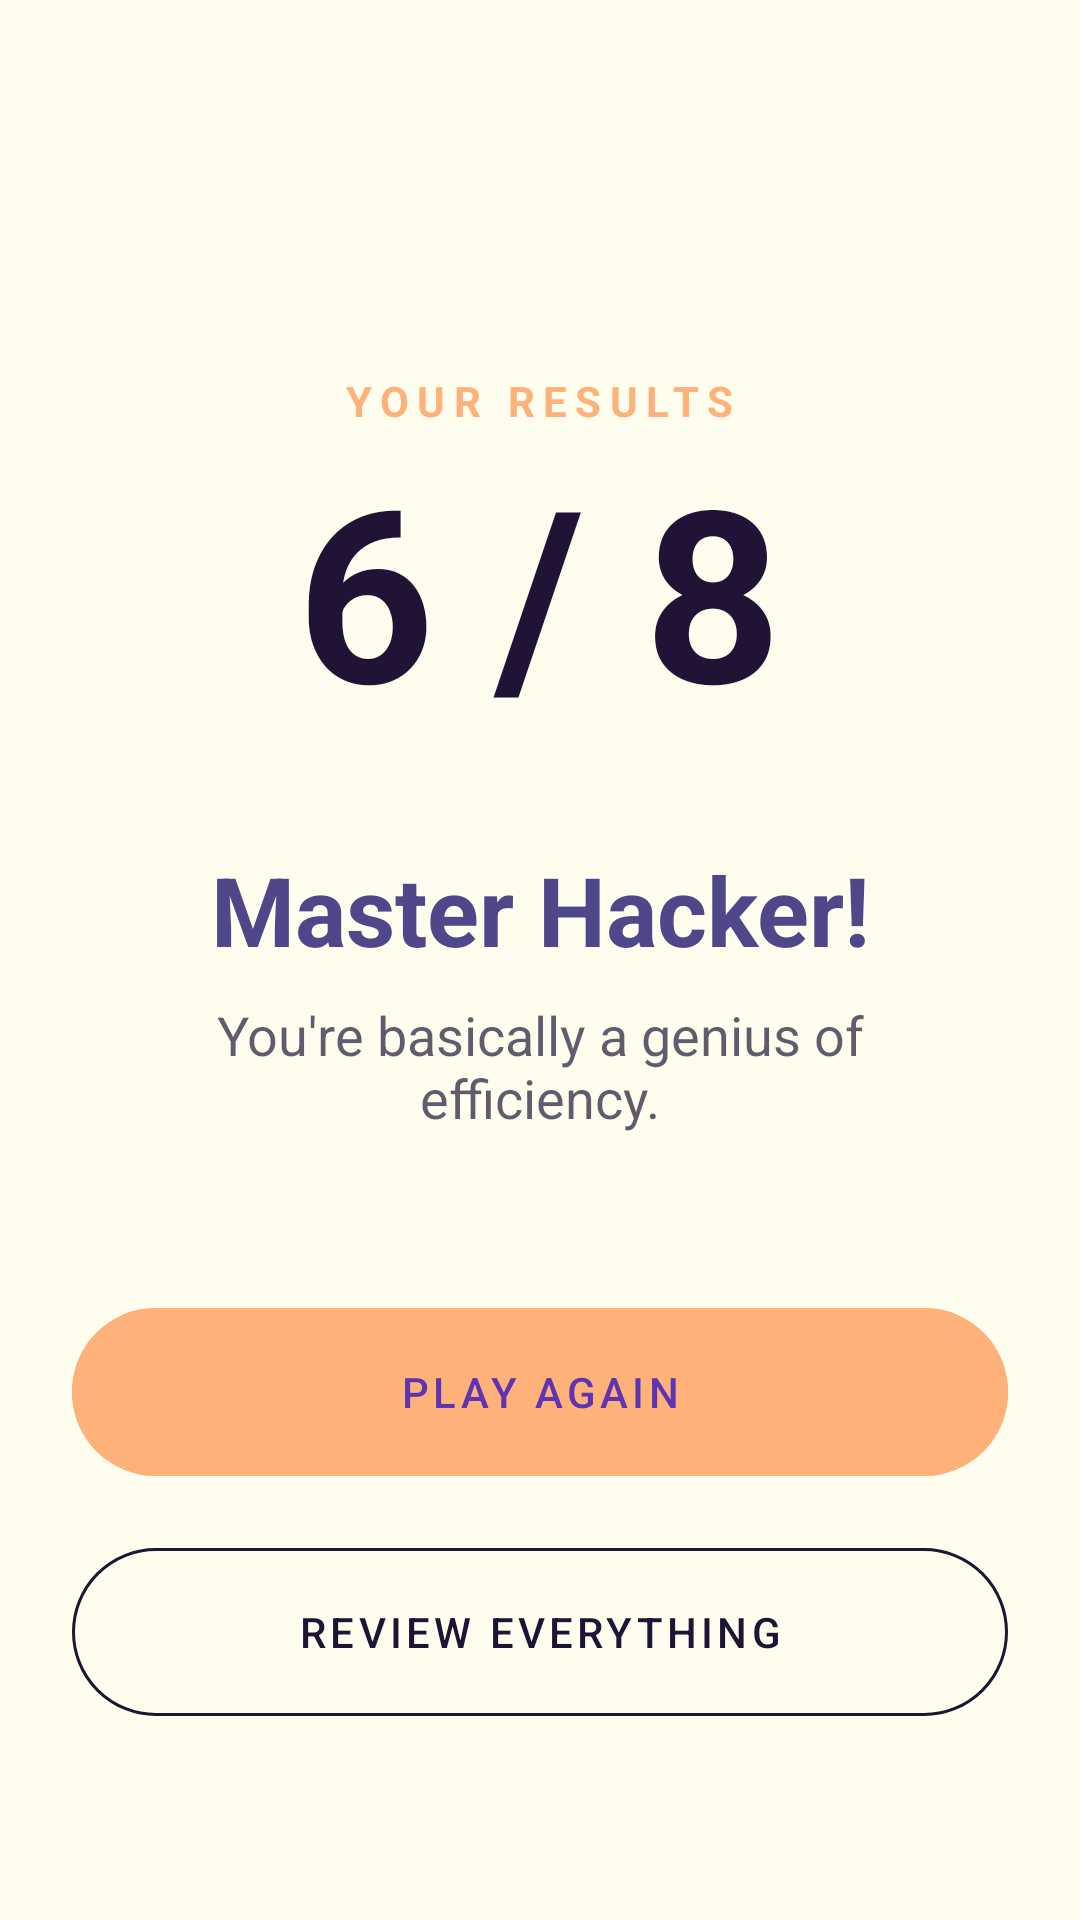

Here is an Android app screen rendered from its layout file. Give the layout XML and the strings, colors and styles it references.
<!-- AndroidManifest.xml: application theme Theme.Nibbly -->
<!-- res/layout/activity_score.xml -->
<?xml version="1.0" encoding="utf-8"?>
<RelativeLayout xmlns:android="http://schemas.android.com/apk/res/android"
    xmlns:app="http://schemas.android.com/apk/res-auto"
    xmlns:tools="http://schemas.android.com/tools"
    android:layout_width="match_parent"
    android:layout_height="match_parent"
    android:background="@color/ivory"
    android:padding="24dp">

    <LinearLayout
        android:id="@+id/scoreContainer"
        android:layout_width="match_parent"
        android:layout_height="match_parent"
        android:orientation="vertical"
        android:gravity="center_horizontal">

        <TextView
            android:id="@+id/scoreLabel"
            android:layout_width="wrap_content"
            android:layout_height="wrap_content"
            android:layout_marginTop="100dp"
            android:letterSpacing="0.2"
            android:text="@string/your_results"
            android:textAllCaps="true"
            android:textColor="@color/sandy_brown"
            android:textSize="14sp"
            android:textStyle="bold"
            tools:ignore="TextContrastCheck" />

        <TextView
            android:id="@+id/scoreText"
            android:layout_width="wrap_content"
            android:layout_height="wrap_content"
            android:text="@string/_6_8"
            android:textColor="@color/midnight_violet"
            android:textSize="80sp"
            android:textStyle="bold" />

        <TextView
            android:id="@+id/resultMessage"
            android:layout_width="match_parent"
            android:layout_height="wrap_content"
            android:layout_marginTop="32dp"
            android:gravity="center"
            android:text="@string/master_hacker"
            android:textColor="@color/dusty_grape"
            android:textSize="32sp"
            android:textStyle="bold" />

        <TextView
            android:id="@+id/resultSubMessage"
            android:layout_width="match_parent"
            android:layout_height="wrap_content"
            android:layout_marginTop="8dp"
            android:gravity="center"
            android:paddingHorizontal="32dp"
            android:text="@string/you_re_basically_a_genius_of_efficiency"
            android:textColor="@color/midnight_violet"
            android:alpha="0.7"
            android:textSize="18sp" />

        <View
            android:layout_width="match_parent"
            android:layout_height="0dp"
            android:layout_weight="1" />

        <com.google.android.material.button.MaterialButton
            android:id="@+id/restartButton"
            android:layout_width="match_parent"
            android:layout_height="64dp"
            android:backgroundTint="@color/sandy_brown"
            android:letterSpacing="0.1"
            android:text="@string/play_again"
            android:textAllCaps="true"
            android:textColor="#5E35B1"
            app:cornerRadius="32dp"
            tools:ignore="VisualLintButtonSize" />

        <com.google.android.material.button.MaterialButton
            android:id="@+id/reviewButton"
            style="@style/Widget.Material3.Button.OutlinedButton"
            android:layout_width="match_parent"
            android:layout_height="64dp"
            android:layout_marginTop="16dp"
            android:layout_marginBottom="40dp"
            android:text="@string/review_everything"
            android:textAllCaps="true"
            android:letterSpacing="0.1"
            android:textColor="@color/midnight_violet"
            app:strokeColor="@color/midnight_violet"
            app:cornerRadius="32dp"
            tools:ignore="VisualLintButtonSize" />
    </LinearLayout>

    <LinearLayout
        android:id="@+id/reviewContainer"
        android:layout_width="match_parent"
        android:layout_height="match_parent"
        android:orientation="vertical"
        android:visibility="gone">

        <TextView
            android:id="@+id/backToStats"
            android:layout_width="wrap_content"
            android:layout_height="wrap_content"
            android:layout_marginTop="16dp"
            android:text="@string/back_to_high_score"
            android:textColor="@color/dusty_grape"
            android:textStyle="bold"
            android:textAllCaps="true"
            android:textSize="12sp"
            android:letterSpacing="0.1"
            android:padding="8dp" />

        <TextView
            android:layout_width="wrap_content"
            android:layout_height="wrap_content"
            android:layout_marginTop="16dp"
            android:text="@string/the_full_cheat_sheet"
            android:textColor="@color/midnight_violet"
            android:textSize="24sp"
            android:textStyle="bold"
            android:textAllCaps="true" />

        <androidx.recyclerview.widget.RecyclerView
            android:id="@+id/reviewRecyclerView"
            android:layout_width="match_parent"
            android:layout_height="0dp"
            android:layout_weight="1"
            android:layout_marginTop="16dp"
            android:clipToPadding="false"
            android:paddingBottom="32dp" />
    </LinearLayout>

</RelativeLayout>
<!-- resources referenced by this layout -->
<resources>
  <color name="dusty_grape">#4f4789</color>
  <color name="ivory">#fffded</color>
  <color name="midnight_violet">#201335</color>
  <color name="sandy_brown">#ffb17a</color>
  <string name="_6_8">6 / 8</string>
  <string name="back_to_high_score">← Back to High score</string>
  <string name="master_hacker">Master Hacker!</string>
  <string name="play_again">Play Again</string>
  <string name="review_everything">Review Everything</string>
  <string name="the_full_cheat_sheet">The Full Cheat Sheet</string>
  <string name="you_re_basically_a_genius_of_efficiency">You\'re basically a genius of efficiency.</string>
  <string name="your_results">Your Results</string>
  <style name="Theme.Nibbly" parent="Theme.Material3.DayNight.NoActionBar">
          <item name="colorPrimary">@color/dusty_grape</item>
          <item name="colorOnPrimary">@color/white</item>
          <item name="colorSecondary">@color/sandy_brown</item>
          <item name="colorSurface">@color/ivory</item>
          <item name="colorOnSurface">@color/midnight_violet</item>
          <item name="colorOutline">@color/banana_cream</item>
          <item name="android:statusBarColor">?attr/colorSurface</item>
          <item name="android:windowLightStatusBar">true</item>
      </style>
  <color name="white">#ffffff</color>
  <color name="banana_cream">#fce762</color>
</resources>
